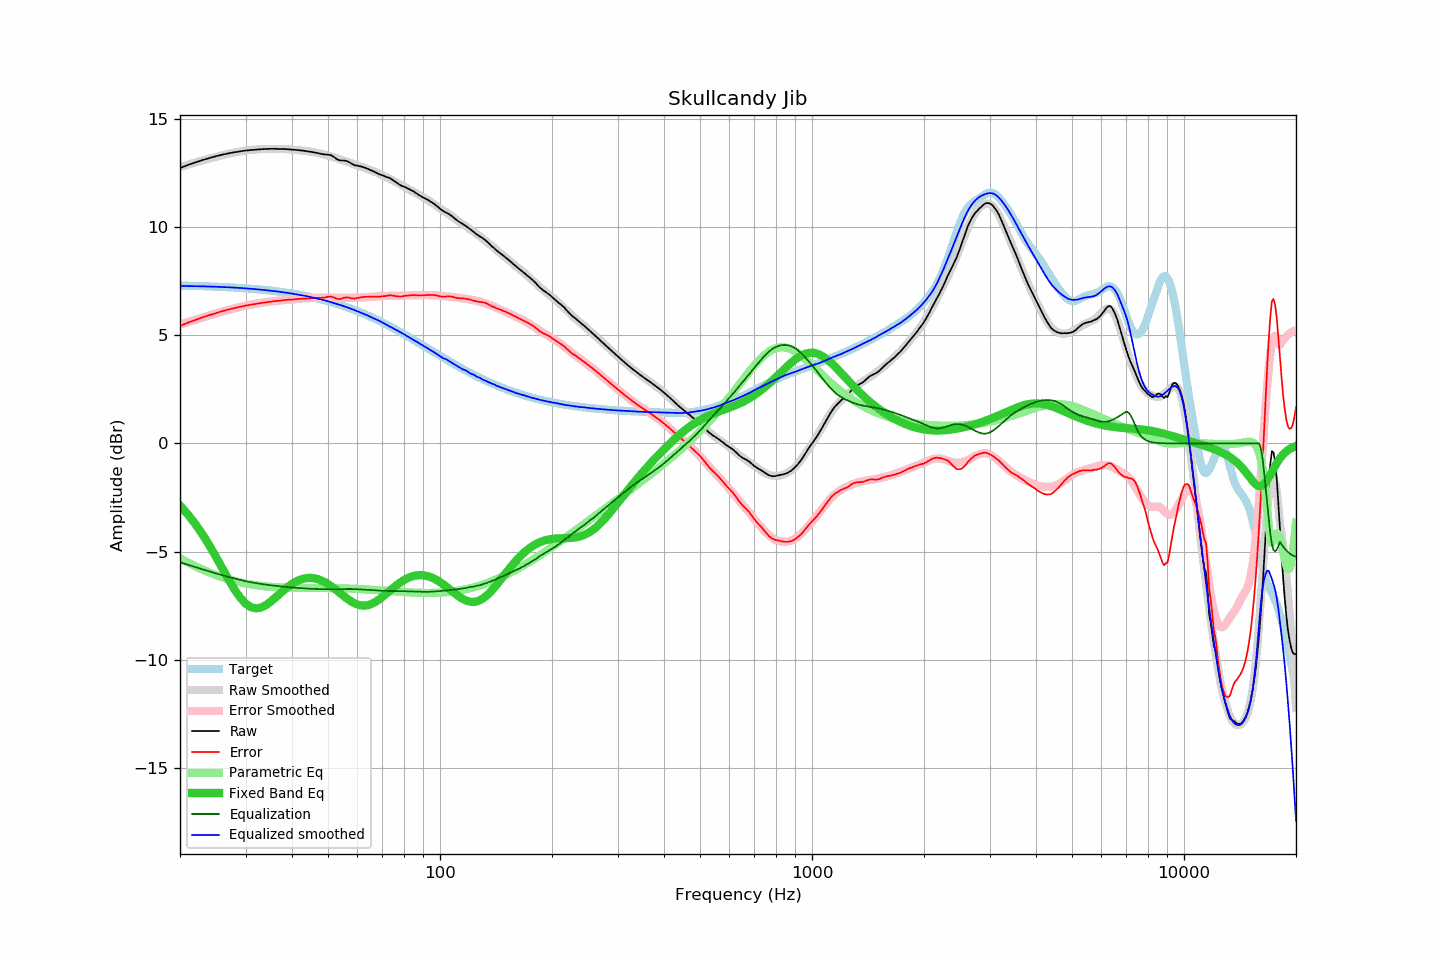

Source data for this figure (header and first rows):
frequency, raw, error, smoothed, error_smoothed, equalization, parametric_eq, equalized_raw, equalized_smoothed, target
20, 12.73, 5.43, 12.78, 5.50, -5.50, -2.87, 7.24, 7.28, 7.30
21, 12.87, 5.58, 12.89, 5.61, -5.61, -3.28, 7.26, 7.28, 7.29
22, 12.99, 5.71, 12.99, 5.72, -5.72, -3.73, 7.27, 7.27, 7.28
23, 13.10, 5.83, 13.08, 5.82, -5.82, -4.21, 7.28, 7.26, 7.27
24, 13.19, 5.93, 13.17, 5.92, -5.92, -4.72, 7.27, 7.25, 7.26
25, 13.28, 6.03, 13.25, 6.01, -6.01, -5.25, 7.27, 7.24, 7.25
26, 13.35, 6.12, 13.32, 6.09, -6.09, -5.78, 7.26, 7.23, 7.23
27, 13.41, 6.19, 13.39, 6.17, -6.17, -6.28, 7.24, 7.22, 7.22
28, 13.46, 6.26, 13.45, 6.24, -6.24, -6.74, 7.22, 7.20, 7.20
29, 13.50, 6.31, 13.50, 6.31, -6.31, -7.12, 7.19, 7.19, 7.19
30, 13.54, 6.37, 13.54, 6.37, -6.37, -7.40, 7.17, 7.17, 7.17
31, 13.56, 6.41, 13.57, 6.42, -6.42, -7.57, 7.14, 7.15, 7.15
32, 13.58, 6.45, 13.59, 6.46, -6.46, -7.63, 7.12, 7.13, 7.13
33, 13.60, 6.49, 13.60, 6.50, -6.50, -7.59, 7.10, 7.11, 7.11
34, 13.61, 6.52, 13.61, 6.53, -6.53, -7.48, 7.08, 7.09, 7.09
35, 13.62, 6.56, 13.62, 6.56, -6.56, -7.33, 7.07, 7.06, 7.06
36, 13.62, 6.58, 13.62, 6.58, -6.58, -7.15, 7.04, 7.04, 7.04
37, 13.61, 6.60, 13.62, 6.60, -6.60, -6.96, 7.01, 7.01, 7.01
38, 13.61, 6.62, 13.61, 6.62, -6.62, -6.79, 6.99, 6.99, 6.99
39, 13.60, 6.64, 13.60, 6.64, -6.64, -6.63, 6.96, 6.96, 6.96
40, 13.58, 6.65, 13.58, 6.66, -6.66, -6.50, 6.92, 6.93, 6.93
41, 13.57, 6.67, 13.57, 6.67, -6.67, -6.39, 6.90, 6.89, 6.90
42, 13.55, 6.68, 13.55, 6.69, -6.69, -6.30, 6.86, 6.86, 6.87
43, 13.53, 6.70, 13.54, 6.70, -6.70, -6.25, 6.83, 6.83, 6.84
44, 13.50, 6.70, 13.51, 6.71, -6.71, -6.22, 6.79, 6.80, 6.80
45, 13.48, 6.71, 13.49, 6.72, -6.72, -6.22, 6.76, 6.76, 6.77
46, 13.45, 6.72, 13.45, 6.73, -6.73, -6.24, 6.72, 6.73, 6.73
47, 13.42, 6.73, 13.42, 6.73, -6.73, -6.28, 6.69, 6.69, 6.69
48, 13.38, 6.73, 13.39, 6.74, -6.74, -6.34, 6.64, 6.65, 6.65
49, 13.36, 6.75, 13.35, 6.74, -6.74, -6.41, 6.62, 6.61, 6.61
50, 13.35, 6.78, 13.31, 6.74, -6.74, -6.50, 6.61, 6.57, 6.57
51, 13.32, 6.79, 13.27, 6.74, -6.74, -6.60, 6.58, 6.53, 6.53
52, 13.23, 6.74, 13.22, 6.74, -6.74, -6.71, 6.49, 6.48, 6.49
53, 13.12, 6.68, 13.17, 6.73, -6.73, -6.82, 6.39, 6.44, 6.45
54, 13.08, 6.68, 13.13, 6.73, -6.73, -6.94, 6.35, 6.40, 6.40
55, 13.08, 6.73, 13.08, 6.73, -6.73, -7.05, 6.35, 6.35, 6.36
56, 13.06, 6.75, 13.03, 6.73, -6.73, -7.15, 6.33, 6.30, 6.31
57, 13.00, 6.74, 12.99, 6.73, -6.73, -7.25, 6.27, 6.26, 6.26
58, 12.92, 6.71, 12.94, 6.73, -6.73, -7.33, 6.19, 6.21, 6.21
59, 12.86, 6.70, 12.90, 6.73, -6.73, -7.40, 6.13, 6.16, 6.17
60, 12.84, 6.73, 12.85, 6.74, -6.74, -7.45, 6.10, 6.11, 6.12
61, 12.81, 6.75, 12.81, 6.75, -6.75, -7.48, 6.06, 6.06, 6.07
62, 12.78, 6.77, 12.77, 6.75, -6.75, -7.50, 6.03, 6.01, 6.02
63, 12.74, 6.78, 12.72, 6.76, -6.76, -7.49, 5.98, 5.96, 5.96
64, 12.69, 6.78, 12.68, 6.77, -6.77, -7.48, 5.92, 5.91, 5.91
65, 12.64, 6.78, 12.63, 6.78, -6.78, -7.44, 5.86, 5.85, 5.86
66, 12.59, 6.78, 12.59, 6.79, -6.79, -7.39, 5.80, 5.80, 5.81
67, 12.54, 6.79, 12.55, 6.80, -6.80, -7.33, 5.75, 5.75, 5.75
68, 12.48, 6.78, 12.50, 6.80, -6.80, -7.26, 5.68, 5.70, 5.70
69, 12.43, 6.78, 12.46, 6.81, -6.81, -7.18, 5.62, 5.65, 5.65
70, 12.40, 6.81, 12.40, 6.81, -6.81, -7.10, 5.59, 5.59, 5.59
71, 12.35, 6.81, 12.35, 6.82, -6.82, -7.01, 5.53, 5.53, 5.54
72, 12.31, 6.82, 12.30, 6.82, -6.82, -6.92, 5.49, 5.48, 5.49
73, 12.28, 6.85, 12.24, 6.82, -6.82, -6.83, 5.46, 5.42, 5.43
74, 12.22, 6.84, 12.19, 6.82, -6.82, -6.75, 5.40, 5.37, 5.38
75, 12.15, 6.83, 12.14, 6.82, -6.82, -6.66, 5.33, 5.31, 5.32
76, 12.08, 6.81, 12.09, 6.83, -6.83, -6.58, 5.26, 5.26, 5.27
77, 12.01, 6.80, 12.04, 6.83, -6.83, -6.51, 5.18, 5.21, 5.21
78, 11.95, 6.79, 11.98, 6.83, -6.83, -6.44, 5.12, 5.16, 5.16
79, 11.90, 6.79, 11.93, 6.83, -6.83, -6.38, 5.07, 5.10, 5.11
... 553 more rows
